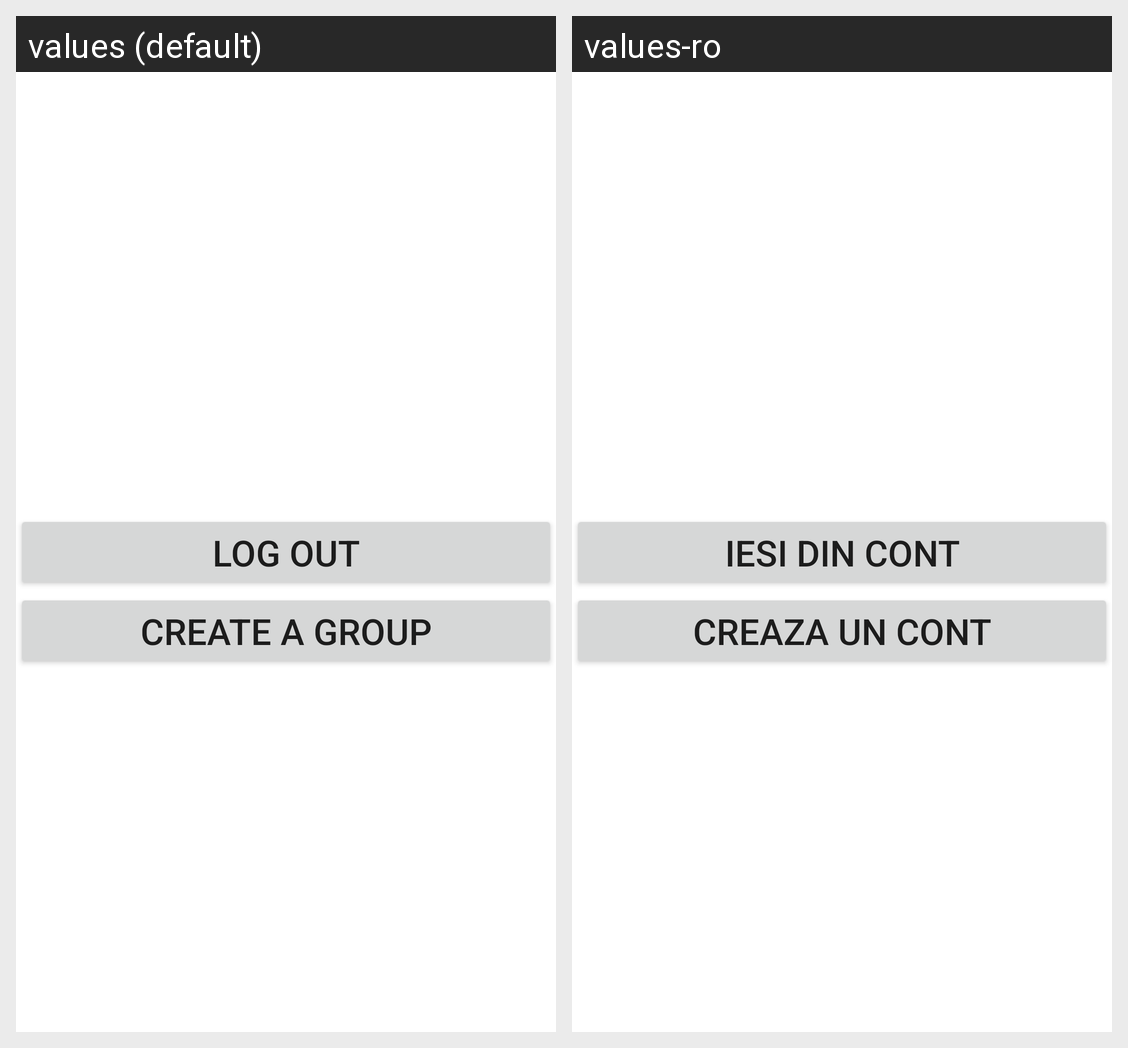

This grid shows one Android layout under two languages. Give, for every string resource on the screen, its name, the default text and each shown locale's text.
Android screen res/layout/activity_main.xml rendered under 2 locales, left to right: values (default), values-ro. Device: Nexus 5 (rendered at 1080×1920; each locale shown at half size, 540×960, under a caption strip naming it); theme Theme.MoviePicker.
Strings drawn on this screen, with the default value and each locale's value (text and hints the layout hard-codes, and strings that could not be matched under every locale, appear in the picture but are not listed):

log_out
  values: Log Out
  values-ro: Iesi din cont

create_a_group
  values: Create a group
  values-ro: Creaza un cont
